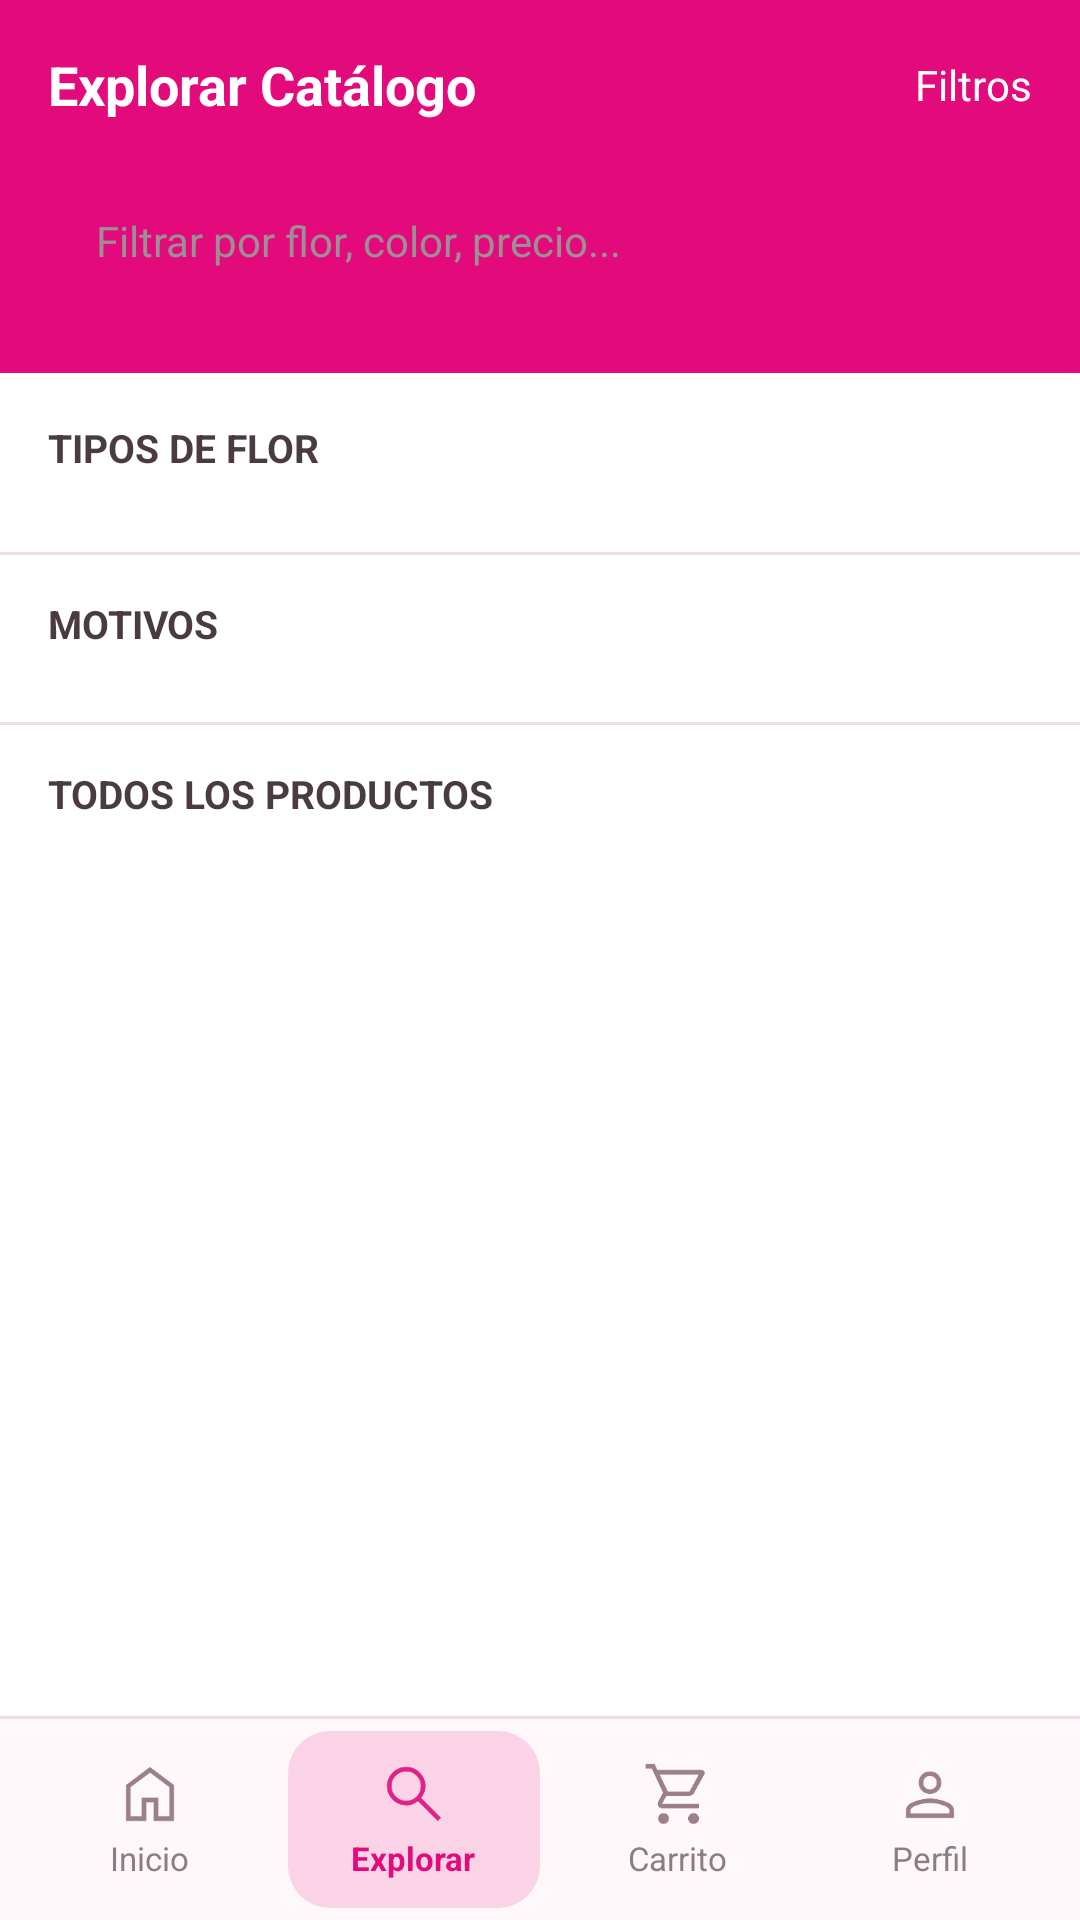

The Android layout XML behind this screen, and the referenced resources:
<!-- AndroidManifest.xml: application theme Theme.Flower__shop -->
<!-- res/layout/activity_pantalla_explorar.xml -->
<?xml version="1.0" encoding="utf-8"?>
<androidx.constraintlayout.widget.ConstraintLayout xmlns:android="http://schemas.android.com/apk/res/android"
    xmlns:app="http://schemas.android.com/apk/res-auto"
    xmlns:tools="http://schemas.android.com/tools"
    android:layout_width="match_parent"
    android:layout_height="match_parent"
    android:background="#FFFFFF">

    
    <LinearLayout
        android:id="@+id/headerContainer"
        android:layout_width="match_parent"
        android:layout_height="wrap_content"
        android:background="#E30B7B"
        android:orientation="vertical"
        android:paddingHorizontal="16dp"
        android:paddingTop="16dp"
        android:paddingBottom="18dp"
        app:layout_constraintTop_toTopOf="parent">

        <RelativeLayout
            android:layout_width="match_parent"
            android:layout_height="wrap_content"
            android:layout_marginBottom="14dp">

            <TextView
                android:layout_width="wrap_content"
                android:layout_height="wrap_content"
                android:layout_alignParentStart="true"
                android:layout_centerVertical="true"
                android:text="Explorar Catálogo"
                android:textColor="#FFFFFF"
                android:textSize="18sp"
                android:textStyle="bold" />

            <TextView
                android:id="@+id/tvFiltros"
                android:layout_width="wrap_content"
                android:layout_height="wrap_content"
                android:layout_alignParentEnd="true"
                android:layout_centerVertical="true"
                android:text="Filtros"
                android:textColor="#FFFFFF"
                android:textSize="14sp" />
        </RelativeLayout>

        
        <EditText
            android:id="@+id/etBuscar"
            android:layout_width="match_parent"
            android:layout_height="52dp"
            android:background="@drawable/bg_search_bar"
            android:hint="Filtrar por flor, color, precio..."
            android:imeOptions="actionSearch"
            android:inputType="text"
            android:paddingHorizontal="16dp"
            android:textColor="#4A3E43"
            android:textColorHint="#9E8E95"
            android:textSize="14sp" />
    </LinearLayout>

    
    <androidx.core.widget.NestedScrollView
        android:layout_width="match_parent"
        android:layout_height="0dp"
        android:fillViewport="true"
        app:layout_constraintBottom_toTopOf="@id/bottomNavContainer"
        app:layout_constraintTop_toBottomOf="@id/headerContainer">

        <LinearLayout
            android:layout_width="match_parent"
            android:layout_height="wrap_content"
            android:orientation="vertical"
            android:paddingBottom="16dp">

            
            <TextView
                android:layout_width="wrap_content"
                android:layout_height="wrap_content"
                android:layout_marginStart="16dp"
                android:layout_marginTop="16dp"
                android:layout_marginBottom="12dp"
                android:text="TIPOS DE FLOR"
                android:textColor="#4A3B40"
                android:textSize="13sp"
                android:textStyle="bold" />

            <androidx.recyclerview.widget.RecyclerView
                android:id="@+id/rvTiposFlor"
                android:layout_width="match_parent"
                android:layout_height="wrap_content"
                android:clipToPadding="false"
                android:orientation="horizontal"
                android:paddingHorizontal="12dp"
                app:layoutManager="androidx.recyclerview.widget.LinearLayoutManager"
                tools:itemCount="4"
                />

            
            <View
                android:layout_width="match_parent"
                android:layout_height="1dp"
                android:layout_marginTop="14dp"
                android:background="#F2DCE4" />

            
            <TextView
                android:layout_width="wrap_content"
                android:layout_height="wrap_content"
                android:layout_marginStart="16dp"
                android:layout_marginTop="14dp"
                android:layout_marginBottom="10dp"
                android:text="MOTIVOS"
                android:textColor="#4A3B40"
                android:textSize="13sp"
                android:textStyle="bold" />

            <androidx.recyclerview.widget.RecyclerView
                android:id="@+id/rvMotivos"
                android:layout_width="match_parent"
                android:layout_height="wrap_content"
                android:clipToPadding="false"
                android:orientation="horizontal"
                android:paddingHorizontal="12dp"
                app:layoutManager="androidx.recyclerview.widget.LinearLayoutManager"
                tools:itemCount="3"/>

            
            <View
                android:layout_width="match_parent"
                android:layout_height="1dp"
                android:layout_marginTop="14dp"
                android:background="#F2DCE4" />

            
            <TextView
                android:layout_width="wrap_content"
                android:layout_height="wrap_content"
                android:layout_marginStart="16dp"
                android:layout_marginTop="14dp"
                android:layout_marginBottom="10dp"
                android:text="TODOS LOS PRODUCTOS"
                android:textColor="#4A3B40"
                android:textSize="13sp"
                android:textStyle="bold" />

            <androidx.recyclerview.widget.RecyclerView
                android:id="@+id/rvProductos"
                android:layout_width="match_parent"
                android:layout_height="wrap_content"
                android:nestedScrollingEnabled="false"
                android:paddingHorizontal="10dp"
                app:layoutManager="androidx.recyclerview.widget.GridLayoutManager"
                app:spanCount="2"
                tools:itemCount="4" />

        </LinearLayout>
    </androidx.core.widget.NestedScrollView>

    
    <LinearLayout
        android:id="@+id/bottomNavContainer"
        android:layout_width="match_parent"
        android:layout_height="68dp"
        android:background="#FFF8FA"
        android:orientation="vertical"
        app:layout_constraintBottom_toBottomOf="parent">

        
        <View
            android:layout_width="match_parent"
            android:layout_height="1dp"
            android:background="#F2DCE4" />

        <LinearLayout
            android:layout_width="match_parent"
            android:layout_height="match_parent"
            android:gravity="center_vertical"
            android:orientation="horizontal"
            android:paddingHorizontal="8dp"
            android:paddingVertical="4dp">

            
            <LinearLayout
                android:id="@+id/navInicio"
                android:layout_width="0dp"
                android:layout_height="match_parent"
                android:layout_weight="1"
                android:gravity="center"
                android:orientation="vertical">

                <ImageView
                    android:id="@+id/ivNavInicio"
                    android:layout_width="24dp"
                    android:layout_height="24dp"
                    android:contentDescription="Inicio"
                    android:scaleType="fitCenter"
                    android:src="@drawable/inicio" />

                <TextView
                    android:id="@+id/tvNavInicio"
                    android:layout_width="wrap_content"
                    android:layout_height="wrap_content"
                    android:layout_marginTop="2dp"
                    android:text="Inicio"
                    android:textColor="#8E7C83"
                    android:textSize="11sp" />
            </LinearLayout>

            
            <LinearLayout
                android:id="@+id/navExplorar"
                android:layout_width="0dp"
                android:layout_height="match_parent"
                android:layout_marginHorizontal="4dp"
                android:layout_weight="1"
                android:background="@drawable/bg_nav_active"
                android:gravity="center"
                android:orientation="vertical">

                <ImageView
                    android:id="@+id/ivNavExplorar"
                    android:layout_width="24dp"
                    android:layout_height="24dp"
                    android:contentDescription="Explorar"
                    android:scaleType="fitCenter"
                    android:src="@drawable/explorar_on" />

                <TextView
                    android:id="@+id/tvNavExplorar"
                    android:layout_width="wrap_content"
                    android:layout_height="wrap_content"
                    android:layout_marginTop="2dp"
                    android:text="Explorar"
                    android:textColor="#E30B7B"
                    android:textSize="11sp"
                    android:textStyle="bold" />
            </LinearLayout>

            
            <LinearLayout
                android:id="@+id/navCarrito"
                android:layout_width="0dp"
                android:layout_height="match_parent"
                android:layout_weight="1"
                android:gravity="center"
                android:orientation="vertical">

                <ImageView
                    android:id="@+id/ivNavCarrito"
                    android:layout_width="24dp"
                    android:layout_height="24dp"
                    android:contentDescription="Carrito"
                    android:scaleType="fitCenter"
                    android:src="@drawable/carrito" />

                <TextView
                    android:id="@+id/tvNavCarrito"
                    android:layout_width="wrap_content"
                    android:layout_height="wrap_content"
                    android:layout_marginTop="2dp"
                    android:text="Carrito"
                    android:textColor="#8E7C83"
                    android:textSize="11sp" />
            </LinearLayout>

            
            <LinearLayout
                android:id="@+id/navPerfil"
                android:layout_width="0dp"
                android:layout_height="match_parent"
                android:layout_weight="1"
                android:gravity="center"
                android:orientation="vertical">

                <ImageView
                    android:id="@+id/ivNavPerfil"
                    android:layout_width="24dp"
                    android:layout_height="24dp"
                    android:contentDescription="Perfil"
                    android:scaleType="fitCenter"
                    android:src="@drawable/perfil" />

                <TextView
                    android:id="@+id/tvNavPerfil"
                    android:layout_width="wrap_content"
                    android:layout_height="wrap_content"
                    android:layout_marginTop="2dp"
                    android:text="Perfil"
                    android:textColor="#8E7C83"
                    android:textSize="11sp" />
            </LinearLayout>

        </LinearLayout>
    </LinearLayout>

</androidx.constraintlayout.widget.ConstraintLayout>
<!-- resources referenced by this layout -->
<resources>
  <!-- drawable bg_nav_active (drawable) -->
  <?xml version="1.0" encoding="utf-8"?>
  <shape xmlns:android="http://schemas.android.com/apk/res/android">
      <solid android:color="#FAD4E6" />
      <corners android:radius="14dp" />
  </shape>
  <!-- drawable carrito: png bitmap (drawable, 2367 bytes) -->
  <!-- drawable explorar_on: png bitmap (drawable, 2757 bytes) -->
  <!-- drawable inicio: png bitmap (drawable, 1635 bytes) -->
  <!-- drawable perfil: png bitmap (drawable, 2403 bytes) -->
  <style name="Theme.Flower__shop" parent="Base.Theme.Flower__shop" />
  <style name="Base.Theme.Flower__shop" parent="Theme.Material3.DayNight.NoActionBar">
          
          
      </style>
</resources>
